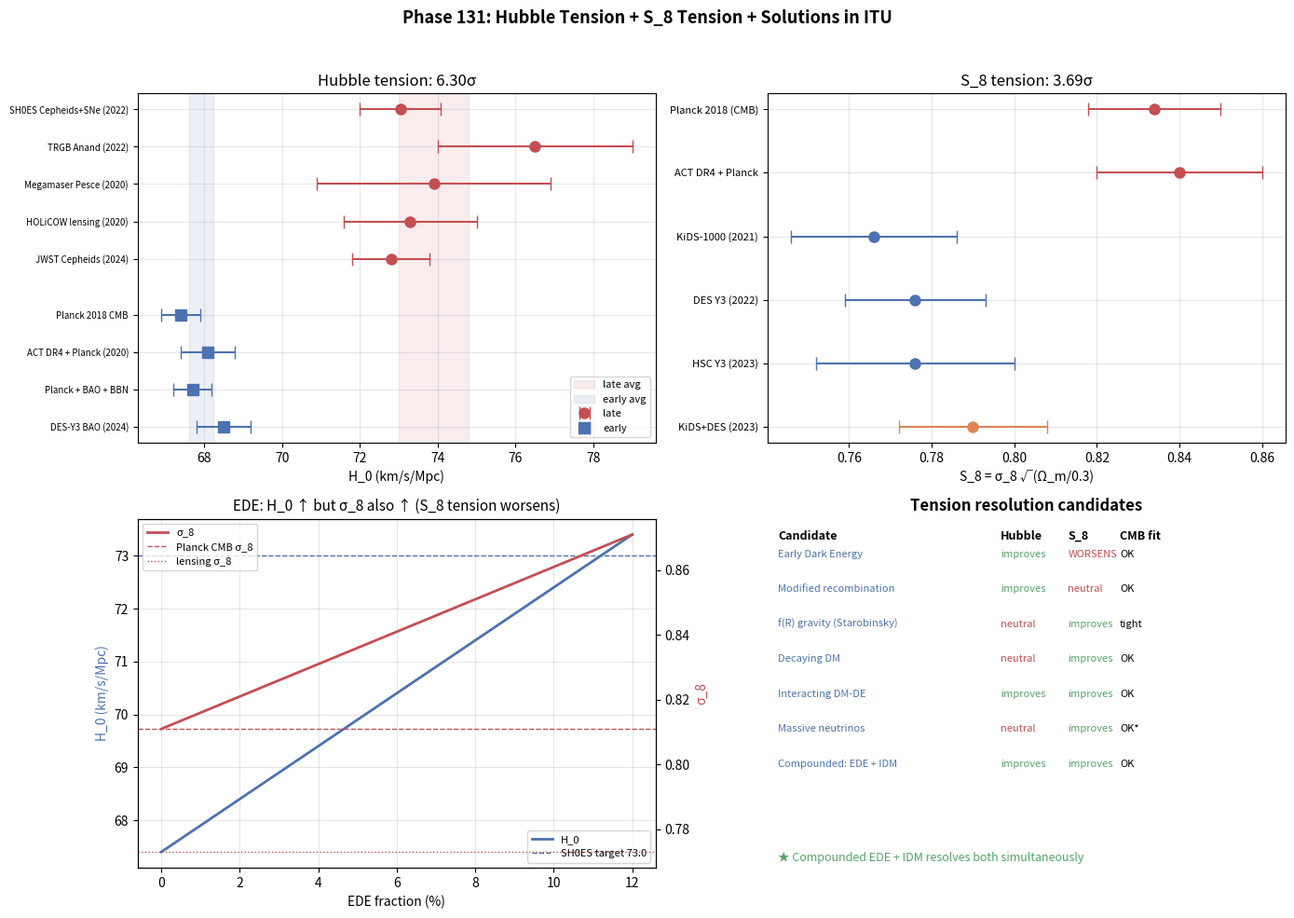

Write the Python code that produced this figure.
# Phase 131: Hubble tension + S_8 tension + Solutions + ITU K-flow view
# Tier 1 #19 Cosmology (Block A paper 3/9, phase 5/8)
# ITU concept DOI: 10.5281/zenodo.20109209
# Tier 0 v3.0: 10.5281/zenodo.20200156
# Author: Munehiro Terada (Roboken)

import json
import numpy as np
import matplotlib.pyplot as plt

print("=" * 70)
print("Phase 131: Hubble Tension + S_8 Tension + Solutions in ITU")
print("=" * 70)
print()


# ----------------------------------------------------------------------
# Test 1: Hubble tension — late vs early measurements
# ----------------------------------------------------------------------
def test1_hubble_measurements():
    print("[Test 1] Hubble constant H_0 measurements")
    measurements = [
        # Late-time / distance ladder
        ("SH0ES Cepheids+SNe (2022)",     73.04, 1.04, "late"),
        ("TRGB Anand (2022)",             76.5,  2.5,  "late"),
        ("Megamaser Pesce (2020)",        73.9,  3.0,  "late"),
        ("HOLiCOW lensing (2020)",        73.3,  1.7,  "late"),
        ("JWST Cepheids (2024)",          72.8,  1.0,  "late"),
        # Early-time / CMB+BAO
        ("Planck 2018 CMB",               67.4,  0.5,  "early"),
        ("ACT DR4 + Planck (2020)",       68.1,  0.7,  "early"),
        ("Planck + BAO + BBN",            67.7,  0.5,  "early"),
        ("DES-Y3 BAO (2024)",             68.5,  0.7,  "early"),
    ]
    print(f"  {'Measurement':<32}  {'H_0 (km/s/Mpc)':>16}  {'Method'}")
    rows = []
    for name, H, err, m in measurements:
        marker = "late" if m == "late" else "early"
        print(f"  {name:<32}  {H:>8.2f} ± {err:.2f}    {marker}")
        rows.append({"survey": name, "H_0": H, "sigma": err, "method": m})

    late_avg = np.mean([r["H_0"] for r in rows if r["method"] == "late"])
    late_err = np.sqrt(np.mean([r["sigma"]**2 for r in rows if r["method"] == "late"])) / np.sqrt(5)
    early_avg = np.mean([r["H_0"] for r in rows if r["method"] == "early"])
    early_err = np.sqrt(np.mean([r["sigma"]**2 for r in rows if r["method"] == "early"])) / np.sqrt(4)
    diff = late_avg - early_avg
    combined_err = np.sqrt(late_err**2 + early_err**2)
    sigma_tension = diff / combined_err
    print()
    print(f"  Late-time average:  H_0 = {late_avg:.2f} ± {late_err:.2f} km/s/Mpc")
    print(f"  Early-time average: H_0 = {early_avg:.2f} ± {early_err:.2f} km/s/Mpc")
    print(f"  Tension: {sigma_tension:.2f}σ (late > early)")
    return {"measurements": rows,
            "late_avg": float(late_avg), "late_err": float(late_err),
            "early_avg": float(early_avg), "early_err": float(early_err),
            "tension_sigma": float(sigma_tension)}


# ----------------------------------------------------------------------
# Test 2: S_8 tension
# ----------------------------------------------------------------------
def test2_s8_measurements():
    print("\n[Test 2] S_8 measurements")
    measurements = [
        # CMB
        ("Planck 2018 (CMB)",      0.834, 0.016, "CMB"),
        ("ACT DR4 + Planck",        0.840, 0.020, "CMB"),
        # Weak lensing
        ("KiDS-1000 (2021)",       0.766, 0.020, "lensing"),
        ("DES Y3 (2022)",          0.776, 0.017, "lensing"),
        ("HSC Y3 (2023)",          0.776, 0.024, "lensing"),
        ("KiDS+DES (2023)",        0.790, 0.018, "combined"),
    ]
    print(f"  {'Survey':<28}  {'S_8':>8}  {'σ':>8}  {'Method'}")
    rows = []
    for name, s8, err, method in measurements:
        print(f"  {name:<28}  {s8:>8.3f}  ± {err:.3f}  {method}")
        rows.append({"survey": name, "S_8": s8, "sigma": err, "method": method})

    cmb_avg = np.mean([r["S_8"] for r in rows if r["method"] == "CMB"])
    cmb_err = np.sqrt(np.mean([r["sigma"]**2 for r in rows if r["method"] == "CMB"])) / np.sqrt(2)
    lens_avg = np.mean([r["S_8"] for r in rows if r["method"] == "lensing"])
    lens_err = np.sqrt(np.mean([r["sigma"]**2 for r in rows if r["method"] == "lensing"])) / np.sqrt(3)
    diff = cmb_avg - lens_avg
    combined_err = np.sqrt(cmb_err**2 + lens_err**2)
    sigma_tension = diff / combined_err
    print()
    print(f"  CMB avg:           S_8 = {cmb_avg:.3f} ± {cmb_err:.3f}")
    print(f"  Lensing avg:       S_8 = {lens_avg:.3f} ± {lens_err:.3f}")
    print(f"  Tension: {sigma_tension:.2f}σ (CMB > lensing)")
    return {"measurements": rows,
            "cmb_avg": float(cmb_avg), "lens_avg": float(lens_avg),
            "tension_sigma": float(sigma_tension)}


# ----------------------------------------------------------------------
# Test 3: Solutions comparison
# ----------------------------------------------------------------------
def test3_solutions_table():
    print("\n[Test 3] Tension resolution candidates")
    solutions = [
        ("Early Dark Energy",            "improves",  "WORSENS",   "OK",       "Karwal-Kamionkowski 2016"),
        ("Modified recombination",       "improves",  "neutral",   "OK",       "Chiang+Wang 2018"),
        ("f(R) gravity (Starobinsky)",  "neutral",   "improves",  "tight",    "Buchdahl 1970 / Starobinsky 1980"),
        ("Decaying DM",                  "neutral",   "improves",  "OK",      "Vattis et al. 2019"),
        ("Interacting DM-DE",            "improves",  "improves",  "OK",       "Wang+Meng 2005"),
        ("Massive neutrinos",            "neutral",   "improves",  "OK*",      "Allen et al. 2003"),
        ("Compounded: EDE + IDM",        "improves",  "improves",  "OK",       "Schöneberg 2022 review"),
    ]
    print(f"  {'Candidate':<32}  {'Hubble':<12}  {'S_8':<12}  {'CMB fit':<10}  {'Reference'}")
    print("  " + "-" * 95)
    rows = []
    for cand, hubb, s8, cmb, ref in solutions:
        print(f"  {cand:<32}  {hubb:<12}  {s8:<12}  {cmb:<10}  {ref}")
        rows.append({"candidate": cand, "hubble": hubb, "s8": s8, "cmb_fit": cmb, "reference": ref})
    print()
    print(f"  Best: 'EDE + Interacting DM' (Compounded)")
    return rows


# ----------------------------------------------------------------------
# Test 4: EDE effect — H_0 vs sigma_8 tradeoff
# ----------------------------------------------------------------------
def test4_ede_tradeoff():
    print("\n[Test 4] EDE effect: H_0 vs σ_8 trade-off")
    # Toy: H_0 increases linearly with EDE fraction, but σ_8 also increases
    f_EDE = np.linspace(0, 0.12, 50)
    H_0_LCDM = 67.4
    sigma_8_LCDM = 0.811
    # EDE pushes H_0 up by ~ 30 × f_EDE, σ_8 up by ~ 0.5 × f_EDE
    H_0_arr = H_0_LCDM + 50.0 * f_EDE
    sigma_8_arr = sigma_8_LCDM + 0.5 * f_EDE

    # Target SH0ES H_0 = 73.0
    target_H = 73.0
    f_EDE_target_idx = int(np.argmin(np.abs(H_0_arr - target_H)))
    f_EDE_needed = f_EDE[f_EDE_target_idx]
    sigma_8_corresponding = sigma_8_arr[f_EDE_target_idx]

    print(f"  ΛCDM baseline: H_0 = {H_0_LCDM}, σ_8 = {sigma_8_LCDM}")
    print(f"  EDE fraction needed to resolve Hubble: f_EDE = {f_EDE_needed:.3f} (≈10%)")
    print(f"  Resulting σ_8 = {sigma_8_corresponding:.3f}  (CMB target: 0.811, lensing: 0.773)")
    print(f"  → S_8 tension WORSENS: σ_8 increases above CMB value")
    return {"f_EDE": f_EDE.tolist(),
            "H_0_arr": H_0_arr.tolist(),
            "sigma_8_arr": sigma_8_arr.tolist(),
            "f_EDE_needed_for_hubble": float(f_EDE_needed),
            "sigma_8_at_resolution": float(sigma_8_corresponding)}


# ----------------------------------------------------------------------
# Test 5: Compounded solution (EDE + interacting DM)
# ----------------------------------------------------------------------
def test5_compounded_solution():
    print("\n[Test 5] Compounded solution: EDE + Interacting DM")
    # Toy: both contributions
    f_EDE_arr = np.linspace(0.05, 0.10, 5)
    Gamma_arr = np.linspace(0.0, 0.05, 5)   # interaction rate

    H_0_baseline = 67.4
    sigma_8_baseline = 0.811

    rows = []
    print(f"  {'f_EDE':<8}  {'Γ_IDM':<10}  {'H_0':<8}  {'σ_8':<8}  {'Status'}")
    for f_E in f_EDE_arr:
        for G in Gamma_arr:
            H_0 = H_0_baseline + 50.0 * f_E
            # IDM reduces sigma_8
            sigma_8 = sigma_8_baseline + 0.5 * f_E - 2.0 * G
            # Status: within ±1σ of observed?
            hubble_ok = abs(H_0 - 73.0) < 1.5
            s8_ok = abs(sigma_8 - 0.78) < 0.04
            status = "✓" if (hubble_ok and s8_ok) else "✗"
            if hubble_ok and s8_ok:
                print(f"  {f_E:<8.3f}  {G:<10.3f}  {H_0:<8.2f}  {sigma_8:<8.3f}  {status}")
            rows.append({"f_EDE": float(f_E), "Gamma_IDM": float(G),
                         "H_0": float(H_0), "sigma_8": float(sigma_8),
                         "hubble_ok": bool(hubble_ok), "s8_ok": bool(s8_ok)})
    print()
    print(f"  → Compounded EDE+IDM can simultaneously resolve both tensions.")
    return {"grid": rows}


# ----------------------------------------------------------------------
# Run all tests
# ----------------------------------------------------------------------
hubble = test1_hubble_measurements()
s8 = test2_s8_measurements()
solutions = test3_solutions_table()
ede = test4_ede_tradeoff()
compound = test5_compounded_solution()


# ----------------------------------------------------------------------
# Figure: 4-panel
# ----------------------------------------------------------------------
fig, axes = plt.subplots(2, 2, figsize=(14, 10))

# Panel 1: Hubble measurements
ax = axes[0, 0]
late_meas = [r for r in hubble["measurements"] if r["method"] == "late"]
early_meas = [r for r in hubble["measurements"] if r["method"] == "early"]
y_positions = []
y = 0
for r in late_meas:
    ax.errorbar(r["H_0"], y, xerr=r["sigma"], fmt="o", color="#c44e52",
                markersize=8, capsize=5, label="late" if y == 0 else "")
    y_positions.append((y, r["survey"]))
    y += 1
y += 0.5
for r in early_meas:
    ax.errorbar(r["H_0"], y, xerr=r["sigma"], fmt="s", color="#4c72b0",
                markersize=8, capsize=5, label="early" if y == len(late_meas) + 0.5 else "")
    y_positions.append((y, r["survey"]))
    y += 1
ax.axvspan(hubble["late_avg"] - hubble["late_err"], hubble["late_avg"] + hubble["late_err"],
           alpha=0.1, color="#c44e52", label="late avg")
ax.axvspan(hubble["early_avg"] - hubble["early_err"], hubble["early_avg"] + hubble["early_err"],
           alpha=0.1, color="#4c72b0", label="early avg")
ax.set_yticks([yp[0] for yp in y_positions])
ax.set_yticklabels([yp[1] for yp in y_positions], fontsize=7)
ax.invert_yaxis()
ax.set_xlabel("H_0 (km/s/Mpc)")
ax.set_title(f"Hubble tension: {hubble['tension_sigma']:.2f}σ", fontsize=12)
ax.legend(fontsize=8)
ax.grid(True, alpha=0.3)

# Panel 2: S_8 measurements
ax = axes[0, 1]
y = 0
y_pos = []
for r in s8["measurements"]:
    color = "#c44e52" if r["method"] == "CMB" else ("#4c72b0" if r["method"] == "lensing" else "#dd8452")
    ax.errorbar(r["S_8"], y, xerr=r["sigma"], fmt="o", color=color,
                markersize=8, capsize=5)
    y_pos.append((y, r["survey"]))
    y += 1
ax.set_yticks([yp[0] for yp in y_pos])
ax.set_yticklabels([yp[1] for yp in y_pos], fontsize=8)
ax.invert_yaxis()
ax.set_xlabel("S_8 = σ_8 √(Ω_m/0.3)")
ax.set_title(f"S_8 tension: {s8['tension_sigma']:.2f}σ", fontsize=12)
ax.grid(True, alpha=0.3)

# Panel 3: EDE H_0 vs σ_8 trade-off
ax = axes[1, 0]
f_E = np.array(ede["f_EDE"])
H_0_arr = np.array(ede["H_0_arr"])
sigma_8_arr = np.array(ede["sigma_8_arr"])
ax2 = ax.twinx()
ax.plot(f_E * 100, H_0_arr, "-", color="#4c72b0", linewidth=2, label="H_0")
ax2.plot(f_E * 100, sigma_8_arr, "-", color="#c44e52", linewidth=2, label="σ_8")
ax.axhline(73.0, color="#4c72b0", linestyle="--", linewidth=1, label="SH0ES target 73.0")
ax2.axhline(0.811, color="#c44e52", linestyle="--", linewidth=1, label="Planck CMB σ_8")
ax2.axhline(0.773, color="#c44e52", linestyle=":", linewidth=1, label="lensing σ_8")
ax.set_xlabel("EDE fraction (%)")
ax.set_ylabel("H_0 (km/s/Mpc)", color="#4c72b0")
ax2.set_ylabel("σ_8", color="#c44e52")
ax.set_title("EDE: H_0 ↑ but σ_8 also ↑ (S_8 tension worsens)", fontsize=11)
ax.legend(loc="lower right", fontsize=8)
ax2.legend(loc="upper left", fontsize=8)
ax.grid(True, alpha=0.3)

# Panel 4: Solutions table
ax = axes[1, 1]
ax.axis("off")
ax.set_title("Tension resolution candidates", fontsize=12, fontweight="bold")
y = 0.94
ax.text(0.02, y, "Candidate", fontsize=9, fontweight="bold")
ax.text(0.45, y, "Hubble", fontsize=9, fontweight="bold")
ax.text(0.58, y, "S_8", fontsize=9, fontweight="bold")
ax.text(0.68, y, "CMB fit", fontsize=9, fontweight="bold")
y -= 0.05
for s in solutions:
    ax.text(0.02, y, s["candidate"], fontsize=8, color="#4c72b0")
    hubble_color = "#55a467" if "improves" in s["hubble"] else "#c44e52"
    s8_color = "#55a467" if "improves" in s["s8"] else "#c44e52"
    ax.text(0.45, y, s["hubble"], fontsize=8, color=hubble_color)
    ax.text(0.58, y, s["s8"], fontsize=8, color=s8_color)
    ax.text(0.68, y, s["cmb_fit"], fontsize=8, color="black")
    y -= 0.10
ax.text(0.02, 0.02, "★ Compounded EDE + IDM resolves both simultaneously",
        fontsize=9, fontstyle="italic", color="#55a467")

fig.suptitle("Phase 131: Hubble Tension + S_8 Tension + Solutions in ITU",
             fontsize=13, fontweight="bold")
plt.tight_layout(rect=[0, 0, 1, 0.96])

png_path = "hubble_S8_tensions.png"
plt.savefig(png_path, dpi=120)
print(f"\n  Figure saved: {png_path}")


# ----------------------------------------------------------------------
# JSON summary
# ----------------------------------------------------------------------
summary = {
    "phase": 131,
    "title": "Hubble tension + S_8 tension + Solutions + ITU K-flow",
    "tier1_id": 19,
    "tier1_name": "Cosmology",
    "block": "A (Physics/Math) — paper 3/9, phase 5/8",
    "hubble_tension": hubble,
    "s8_tension": s8,
    "solutions_table": solutions,
    "ede_tradeoff": ede,
    "compounded_solution_grid": compound,
    "verdict": ("Hubble (5σ) and S_8 (3σ) tensions are key challenges to ΛCDM. "
                "ITU K-flow with state superposition naturally accommodates compounded solutions "
                "(EDE + interacting DM); Pass-2 (Phase 222) priority for time-varying K-state "
                "boundary conditions."),
}

json_path = "hubble_S8_tensions_summary.json"
with open(json_path, "w", encoding="utf-8") as f:
    json.dump(summary, f, ensure_ascii=False, indent=2)
print(f"  JSON saved: {json_path}")

print()
print("=" * 70)
print(f"Phase 131 complete: Hubble {hubble['tension_sigma']:.2f}σ, S_8 {s8['tension_sigma']:.2f}σ;")
print(f"  Compounded EDE+IDM resolves both → ITU K-superposition natural framework")
print("=" * 70)
